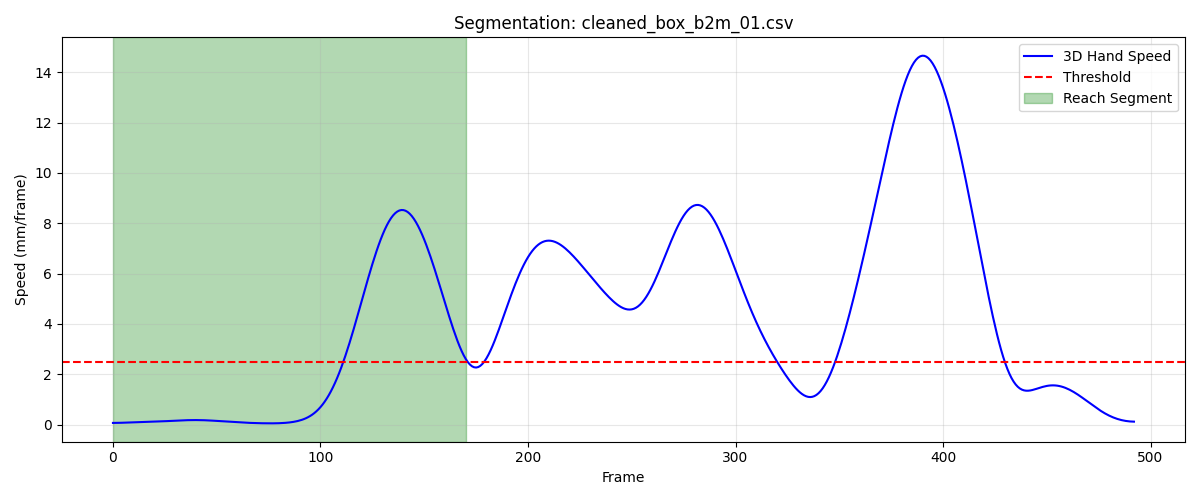

The table this chart was drawn from, first rows:
frame, sub_frame, shoulderr_x, shoulderr_y, shoulderr_z, humr1_x, humr1_y, humr1_z, humr2_x, humr2_y, humr2_z, humr3_x, humr3_y, humr3_z, humr4_x, humr4_y, humr4_z, humr5_x, humr5_y, humr5_z, humr6_x, humr6_y, humr6_z, humr7_x
1, 0, 242.2, -755.3, 800.5, 278.6, -696.7, 632.4, 286.2, -687, 560.8, 293, -746.4, 627.6, 232.6, -655.3, 613.5, 296.2, -748.8, 568.6, 247.6, -658.2, 559.1, 230.5
2, 0, 242.2, -755.3, 800.5, 278.6, -696.7, 632.3, 286.3, -687, 560.8, 293, -746.4, 627.6, 232.7, -655.2, 613.4, 296.2, -748.9, 568.5, 247.6, -658.3, 559.1, 230.6
3, 0, 242.3, -755.3, 800.5, 278.7, -696.7, 632.3, 286.3, -687.1, 560.7, 293.1, -746.5, 627.6, 232.8, -655.2, 613.3, 296.3, -748.9, 568.5, 247.7, -658.4, 559, 230.6
4, 0, 242.3, -755.3, 800.4, 278.7, -696.8, 632.2, 286.3, -687.2, 560.7, 293.1, -746.5, 627.6, 232.9, -655.2, 613.2, 296.3, -749, 568.5, 247.7, -658.5, 559, 230.7
5, 0, 242.4, -755.3, 800.4, 278.7, -696.8, 632.2, 286.3, -687.2, 560.7, 293.2, -746.5, 627.5, 233, -655.2, 613.1, 296.3, -749.1, 568.5, 247.7, -658.6, 559, 230.7
6, 0, 242.4, -755.3, 800.4, 278.8, -696.8, 632.2, 286.4, -687.3, 560.6, 293.2, -746.6, 627.5, 233.1, -655.2, 613.1, 296.4, -749.1, 568.4, 247.7, -658.6, 559, 230.7
7, 0, 242.5, -755.2, 800.4, 278.8, -696.9, 632.1, 286.4, -687.3, 560.6, 293.2, -746.6, 627.5, 233.1, -655.2, 613, 296.4, -749.2, 568.4, 247.8, -658.7, 558.9, 230.7
8, 0, 242.5, -755.2, 800.3, 278.8, -696.9, 632.1, 286.5, -687.4, 560.5, 293.3, -746.6, 627.5, 233.1, -655.3, 613, 296.4, -749.2, 568.4, 247.8, -658.7, 558.9, 230.7
9, 0, 242.6, -755.2, 800.3, 278.9, -696.9, 632, 286.5, -687.4, 560.5, 293.3, -746.6, 627.4, 233.2, -655.3, 612.9, 296.5, -749.2, 568.4, 247.8, -658.7, 558.8, 230.8
10, 0, 242.6, -755.2, 800.3, 278.9, -696.9, 632, 286.5, -687.4, 560.5, 293.3, -746.7, 627.4, 233.2, -655.3, 612.9, 296.5, -749.3, 568.3, 247.9, -658.8, 558.8, 230.8
11, 0, 242.6, -755.1, 800.3, 279, -697, 632, 286.6, -687.5, 560.4, 293.4, -746.7, 627.4, 233.2, -655.4, 612.9, 296.5, -749.3, 568.3, 247.9, -658.8, 558.7, 230.8
12, 0, 242.7, -755.1, 800.2, 279, -697, 631.9, 286.6, -687.5, 560.4, 293.4, -746.7, 627.3, 233.2, -655.4, 612.8, 296.5, -749.3, 568.3, 247.9, -658.8, 558.7, 230.8
13, 0, 242.7, -755.1, 800.2, 279, -697, 631.9, 286.6, -687.5, 560.3, 293.4, -746.7, 627.3, 233.2, -655.5, 612.8, 296.6, -749.4, 568.2, 248, -658.8, 558.6, 230.9
14, 0, 242.7, -755.1, 800.2, 279, -697, 631.8, 286.6, -687.6, 560.3, 293.4, -746.7, 627.3, 233.2, -655.5, 612.7, 296.6, -749.4, 568.2, 248.0, -658.9, 558.6, 230.9
15, 0, 242.7, -755, 800.1, 279.1, -697, 631.8, 286.6, -687.6, 560.2, 293.5, -746.7, 627.2, 233.1, -655.6, 612.7, 296.6, -749.4, 568.2, 248, -658.9, 558.5, 230.9
16, 0, 242.7, -755, 800.1, 279.1, -697, 631.7, 286.7, -687.6, 560.2, 293.5, -746.7, 627.2, 233.1, -655.6, 612.7, 296.6, -749.4, 568.1, 248, -658.9, 558.5, 231
17, 0, 242.7, -755, 800, 279.1, -697, 631.7, 286.7, -687.6, 560.1, 293.5, -746.7, 627.2, 233.1, -655.7, 612.6, 296.6, -749.4, 568.1, 248, -658.9, 558.4, 231
18, 0, 242.8, -755, 800, 279.1, -697, 631.6, 286.7, -687.7, 560.1, 293.5, -746.8, 627.1, 233.1, -655.7, 612.6, 296.6, -749.4, 568.1, 248, -659, 558.4, 231
19, 0, 242.8, -755, 800, 279.1, -697, 631.6, 286.7, -687.7, 560, 293.5, -746.8, 627.1, 233, -655.7, 612.6, 296.6, -749.5, 568, 248, -659, 558.3, 231
20, 0, 242.8, -754.9, 799.9, 279.1, -697, 631.5, 286.7, -687.7, 560, 293.4, -746.8, 627, 233, -655.8, 612.6, 296.6, -749.5, 568, 248, -659.0, 558.3, 230.9
21, 0, 242.8, -754.9, 799.9, 279.1, -697, 631.5, 286.7, -687.7, 560, 293.4, -746.8, 627, 233, -655.8, 612.5, 296.6, -749.5, 568, 248, -659, 558.2, 230.9
22, 0, 242.7, -754.9, 799.9, 279.1, -697.1, 631.5, 286.7, -687.7, 559.9, 293.4, -746.8, 627, 233, -655.8, 612.5, 296.5, -749.5, 567.9, 248, -659, 558.2, 230.9
23, 0, 242.7, -754.9, 799.8, 279.1, -697.1, 631.4, 286.6, -687.8, 559.9, 293.3, -746.9, 626.9, 233, -655.8, 612.4, 296.5, -749.5, 567.9, 248, -659, 558.1, 230.8
24, 0, 242.7, -754.9, 799.8, 279.1, -697.1, 631.4, 286.6, -687.8, 559.8, 293.3, -746.9, 626.9, 233, -655.8, 612.4, 296.5, -749.6, 567.9, 248, -659, 558.1, 230.8
25, 0, 242.7, -754.9, 799.8, 279.1, -697.1, 631.3, 286.6, -687.8, 559.8, 293.2, -746.9, 626.9, 233, -655.8, 612.3, 296.4, -749.6, 567.8, 248, -659, 558, 230.7
26, 0, 242.7, -754.9, 799.7, 279, -697.1, 631.3, 286.6, -687.8, 559.7, 293.2, -746.9, 626.8, 233, -655.8, 612.3, 296.4, -749.6, 567.8, 248, -659.1, 557.9, 230.7
27, 0, 242.7, -754.8, 799.7, 279, -697.1, 631.3, 286.5, -687.8, 559.7, 293.2, -746.9, 626.8, 233, -655.8, 612.2, 296.4, -749.6, 567.7, 247.9, -659.1, 557.9, 230.6
28, 0, 242.6, -754.8, 799.7, 279, -697.1, 631.2, 286.5, -687.9, 559.6, 293.1, -746.9, 626.8, 232.9, -655.7, 612.1, 296.3, -749.6, 567.7, 247.9, -659.1, 557.8, 230.6
29, 0, 242.6, -754.8, 799.6, 278.9, -697.1, 631.2, 286.4, -687.9, 559.6, 293.1, -746.9, 626.7, 232.9, -655.7, 612.1, 296.2, -749.6, 567.6, 247.8, -659.1, 557.8, 230.5
30, 0, 242.6, -754.8, 799.6, 278.9, -697.1, 631.1, 286.3, -687.9, 559.5, 293, -746.9, 626.7, 232.9, -655.7, 612, 296.2, -749.7, 567.6, 247.8, -659.1, 557.7, 230.4
31, 0, 242.6, -754.8, 799.5, 278.8, -697.1, 631.1, 286.2, -687.9, 559.5, 293, -746.9, 626.6, 232.8, -655.7, 612, 296.1, -749.7, 567.5, 247.7, -659.1, 557.7, 230.3
32, 0, 242.5, -754.7, 799.5, 278.8, -697.1, 631, 286.2, -687.9, 559.4, 292.9, -746.9, 626.6, 232.8, -655.7, 611.9, 296.1, -749.7, 567.5, 247.6, -659.1, 557.6, 230.2
33, 0, 242.5, -754.7, 799.4, 278.7, -697.1, 631, 286.1, -687.9, 559.3, 292.8, -746.9, 626.5, 232.7, -655.7, 611.8, 296, -749.7, 567.4, 247.5, -659.1, 557.6, 230
34, 0, 242.5, -754.7, 799.4, 278.6, -697.1, 630.9, 286, -687.9, 559.3, 292.8, -746.9, 626.5, 232.7, -655.7, 611.8, 295.9, -749.7, 567.4, 247.4, -659.2, 557.5, 229.9
35, 0, 242.5, -754.6, 799.4, 278.6, -697.1, 630.9, 285.9, -687.9, 559.2, 292.7, -746.9, 626.4, 232.6, -655.7, 611.7, 295.8, -749.7, 567.3, 247.4, -659.2, 557.5, 229.8
36, 0, 242.4, -754.6, 799.3, 278.5, -697.1, 630.8, 285.8, -688, 559.1, 292.6, -746.9, 626.3, 232.5, -655.7, 611.7, 295.7, -749.7, 567.2, 247.3, -659.2, 557.5, 229.7
37, 0, 242.4, -754.6, 799.3, 278.4, -697.1, 630.7, 285.7, -688, 559.1, 292.5, -746.9, 626.3, 232.5, -655.7, 611.6, 295.6, -749.7, 567.2, 247.2, -659.2, 557.4, 229.6
38, 0, 242.4, -754.6, 799.3, 278.3, -697.1, 630.7, 285.6, -688, 559, 292.5, -746.9, 626.2, 232.4, -655.7, 611.6, 295.5, -749.7, 567.1, 247.1, -659.2, 557.4, 229.4
39, 0, 242.4, -754.5, 799.2, 278.2, -697.1, 630.6, 285.5, -688, 559, 292.4, -746.9, 626.2, 232.3, -655.7, 611.5, 295.4, -749.7, 567.1, 247, -659.2, 557.4, 229.3
40, 0, 242.3, -754.5, 799.2, 278.2, -697.1, 630.6, 285.5, -688, 558.9, 292.3, -746.9, 626.2, 232.3, -655.7, 611.5, 295.3, -749.7, 567.1, 246.9, -659.2, 557.3, 229.2
41, 0, 242.3, -754.5, 799.2, 278.1, -697.1, 630.5, 285.4, -688, 558.9, 292.3, -746.9, 626.1, 232.2, -655.7, 611.4, 295.2, -749.8, 567, 246.8, -659.2, 557.3, 229
42, 0, 242.3, -754.5, 799.2, 278, -697.1, 630.5, 285.3, -688, 558.8, 292.2, -746.9, 626.1, 232.1, -655.7, 611.4, 295.1, -749.8, 567, 246.7, -659.3, 557.3, 228.9
43, 0, 242.2, -754.4, 799.2, 277.9, -697.1, 630.4, 285.2, -688, 558.8, 292.1, -746.9, 626, 232, -655.7, 611.3, 295.1, -749.8, 567, 246.6, -659.3, 557.2, 228.7
44, 0, 242.2, -754.4, 799.1, 277.9, -697.1, 630.4, 285.1, -688.1, 558.7, 292.1, -746.9, 626, 232, -655.7, 611.3, 295, -749.8, 566.9, 246.5, -659.3, 557.2, 228.6
45, 0, 242.2, -754.4, 799.1, 277.8, -697.2, 630.3, 285, -688.1, 558.7, 292, -747, 626, 231.9, -655.7, 611.2, 294.9, -749.9, 566.9, 246.4, -659.4, 557.1, 228.5
46, 0, 242.1, -754.4, 799.1, 277.7, -697.2, 630.3, 284.9, -688.1, 558.7, 291.9, -747, 626, 231.8, -655.7, 611.2, 294.8, -749.9, 566.9, 246.2, -659.4, 557.1, 228.4
47, 0, 242.1, -754.4, 799.1, 277.7, -697.2, 630.2, 284.8, -688.2, 558.6, 291.9, -747, 625.9, 231.7, -655.8, 611.2, 294.7, -749.9, 566.8, 246.1, -659.5, 557, 228.2
48, 0, 242.1, -754.4, 799.1, 277.6, -697.2, 630.2, 284.7, -688.2, 558.6, 291.8, -747.1, 625.9, 231.6, -655.8, 611.2, 294.6, -750, 566.8, 246.1, -659.5, 557, 228.1
49, 0, 242, -754.4, 799.1, 277.5, -697.3, 630.2, 284.6, -688.3, 558.6, 291.7, -747.1, 625.9, 231.5, -655.9, 611.2, 294.5, -750, 566.8, 246, -659.5, 556.9, 228
50, 0, 242, -754.5, 799.1, 277.4, -697.3, 630.1, 284.5, -688.3, 558.5, 291.6, -747.1, 625.8, 231.4, -655.9, 611.2, 294.4, -750.1, 566.7, 245.9, -659.5, 556.9, 227.9
51, 0, 241.9, -754.5, 799, 277.4, -697.3, 630.1, 284.4, -688.4, 558.5, 291.5, -747.2, 625.8, 231.3, -656, 611.2, 294.3, -750.1, 566.7, 245.9, -659.6, 556.8, 227.8
52, 0, 241.9, -754.5, 799, 277.3, -697.4, 630.1, 284.4, -688.4, 558.5, 291.5, -747.2, 625.8, 231.2, -656.1, 611.2, 294.3, -750.2, 566.7, 245.8, -659.6, 556.8, 227.7
53, 0, 241.8, -754.5, 799, 277.3, -697.4, 630.1, 284.3, -688.5, 558.4, 291.4, -747.3, 625.8, 231.2, -656.1, 611.1, 294.2, -750.2, 566.7, 245.8, -659.6, 556.7, 227.6
54, 0, 241.7, -754.6, 799, 277.2, -697.5, 630, 284.2, -688.5, 558.4, 291.3, -747.3, 625.7, 231.1, -656.1, 611.1, 294.1, -750.3, 566.6, 245.7, -659.7, 556.7, 227.5
55, 0, 241.7, -754.6, 799, 277.1, -697.5, 630, 284.2, -688.6, 558.4, 291.2, -747.4, 625.7, 231.1, -656.2, 611.1, 294, -750.4, 566.6, 245.7, -659.7, 556.7, 227.3
56, 0, 241.6, -754.6, 798.9, 277.1, -697.6, 630, 284.1, -688.6, 558.4, 291.2, -747.4, 625.7, 231.1, -656.2, 611, 293.9, -750.4, 566.6, 245.6, -659.7, 556.6, 227.2
57, 0, 241.5, -754.7, 798.9, 277, -697.6, 630, 284, -688.7, 558.3, 291.1, -747.5, 625.6, 231.1, -656.3, 611, 293.8, -750.5, 566.6, 245.6, -659.8, 556.6, 227.2
58, 0, 241.4, -754.7, 798.9, 277, -697.7, 630, 284, -688.7, 558.3, 291, -747.5, 625.6, 231.1, -656.3, 610.9, 293.7, -750.5, 566.5, 245.5, -659.8, 556.6, 227.1
59, 0, 241.3, -754.7, 798.9, 276.9, -697.7, 629.9, 283.9, -688.8, 558.3, 291, -747.6, 625.6, 231.1, -656.4, 610.9, 293.7, -750.6, 566.5, 245.4, -659.9, 556.6, 227
60, 0, 241.2, -754.7, 798.8, 276.8, -697.8, 629.9, 283.9, -688.8, 558.2, 290.9, -747.6, 625.6, 231, -656.4, 610.8, 293.6, -750.6, 566.5, 245.4, -659.9, 556.6, 227
... 111 more rows
